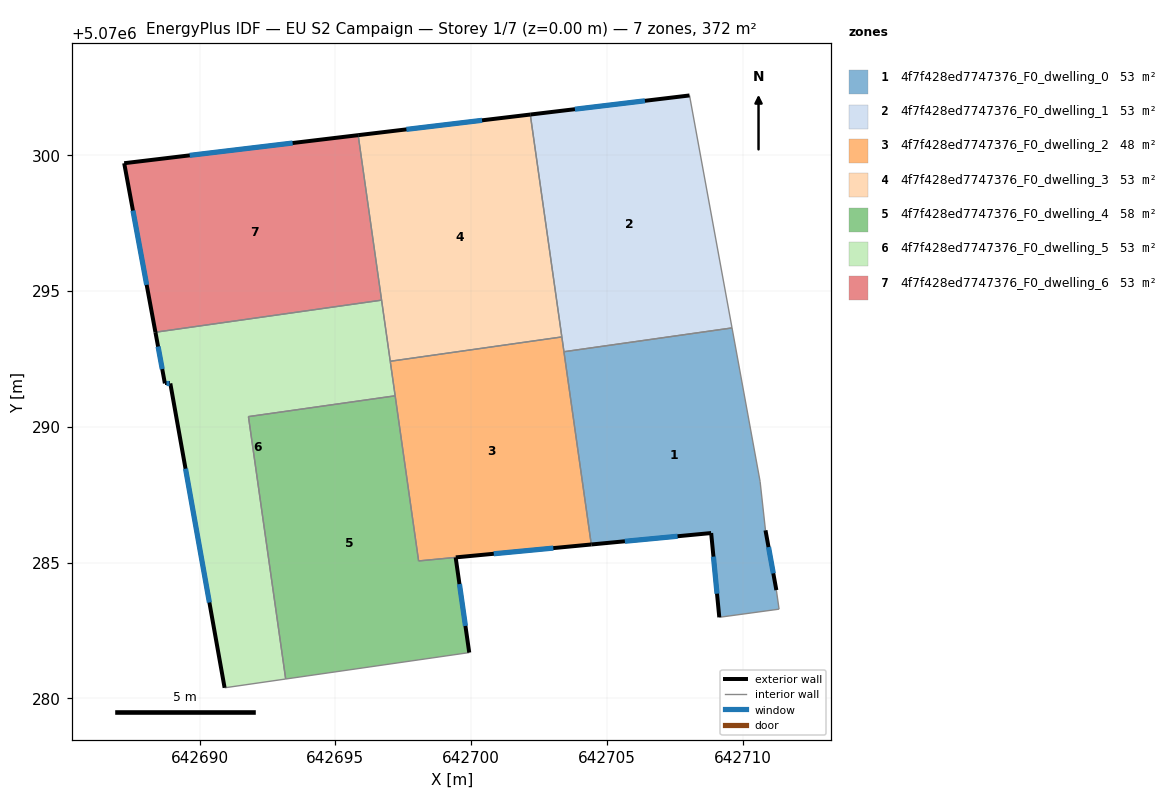
=== STOREY PLAN SPEC (per zone: floor XY polygon, exterior-wall plan segments, windows/doors) ===
zone 1: 4f7f428ed7747376_F0_dwelling_0  (53.2 m²)
  floor: (642709.60, 5070293.64) (642710.64, 5070287.99) (642710.84, 5070286.18) (642711.24, 5070283.98) (642711.34, 5070283.28) (642709.14, 5070282.98) (642708.84, 5070286.08) (642704.42, 5070285.66) (642703.42, 5070292.76)
  exterior wall: (642711.24, 5070283.98) – (642710.84, 5070286.18)  [2.2 m]
    window: (642711.12, 5070284.60) – (642710.95, 5070285.57)  [1.3 m²]
  exterior wall: (642708.84, 5070286.08) – (642709.14, 5070282.98)  [3.1 m]
    window: (642708.92, 5070285.22) – (642709.05, 5070283.85)  [1.8 m²]
  exterior wall: (642704.42, 5070285.66) – (642708.84, 5070286.08)  [4.4 m]
    window: (642705.66, 5070285.78) – (642707.60, 5070285.97)  [2.6 m²]
  interior walls: 6
zone 2: 4f7f428ed7747376_F0_dwelling_1  (53.2 m²)
  floor: (642708.04, 5070302.20) (642709.60, 5070293.64) (642703.42, 5070292.76) (642702.18, 5070301.49)
  exterior wall: (642708.04, 5070302.20) – (642702.18, 5070301.49)  [5.9 m]
    window: (642706.40, 5070302.00) – (642703.82, 5070301.69)  [3.4 m²]
  interior walls: 4
zone 3: 4f7f428ed7747376_F0_dwelling_2  (48.3 m²)
  floor: (642703.34, 5070293.31) (642704.42, 5070285.66) (642698.06, 5070285.06) (642697.02, 5070292.41)
  exterior wall: (642699.43, 5070285.19) – (642704.42, 5070285.66)  [5.0 m]
    window: (642700.83, 5070285.32) – (642703.02, 5070285.53)  [2.9 m²]
  interior walls: 6
zone 4: 4f7f428ed7747376_F0_dwelling_3  (53.2 m²)
  floor: (642702.18, 5070301.49) (642703.34, 5070293.31) (642697.02, 5070292.41) (642695.84, 5070300.74)
  exterior wall: (642702.18, 5070301.49) – (642695.84, 5070300.74)  [6.4 m]
    window: (642700.40, 5070301.28) – (642697.61, 5070300.95)  [3.7 m²]
  interior walls: 4
zone 5: 4f7f428ed7747376_F0_dwelling_4  (58.1 m²)
  floor: (642697.20, 5070291.14) (642698.06, 5070285.06) (642699.43, 5070285.19) (642699.93, 5070281.68) (642693.17, 5070280.71) (642691.80, 5070290.37)
  exterior wall: (642699.93, 5070281.68) – (642699.43, 5070285.19)  [3.5 m]
    window: (642699.79, 5070282.67) – (642699.57, 5070284.21)  [2.1 m²]
  interior walls: 5
zone 6: 4f7f428ed7747376_F0_dwelling_5  (53.2 m²)
  floor: (642696.70, 5070294.66) (642697.20, 5070291.14) (642691.80, 5070290.37) (642693.17, 5070280.71) (642690.92, 5070280.39) (642688.92, 5070291.59) (642688.72, 5070291.59) (642688.37, 5070293.48)
  exterior wall: (642688.92, 5070291.59) – (642690.92, 5070280.39)  [11.4 m]
    window: (642689.48, 5070288.45) – (642690.36, 5070283.53)  [6.6 m²]
  exterior wall: (642688.72, 5070291.59) – (642688.92, 5070291.59)  [0.2 m]
    window: (642688.78, 5070291.59) – (642688.87, 5070291.59)  [0.1 m²]
  exterior wall: (642688.37, 5070293.48) – (642688.72, 5070291.59)  [1.9 m]
    window: (642688.47, 5070292.95) – (642688.62, 5070292.12)  [1.1 m²]
  interior walls: 6
zone 7: 4f7f428ed7747376_F0_dwelling_6  (53.2 m²)
  floor: (642695.84, 5070300.74) (642696.70, 5070294.66) (642688.37, 5070293.48) (642687.22, 5070299.70)
  exterior wall: (642687.22, 5070299.70) – (642688.37, 5070293.48)  [6.3 m]
    window: (642687.55, 5070297.96) – (642688.05, 5070295.22)  [3.7 m²]
  exterior wall: (642695.84, 5070300.74) – (642687.22, 5070299.70)  [8.7 m]
    window: (642693.43, 5070300.45) – (642689.64, 5070299.99)  [5.0 m²]
  interior walls: 2

=== DERIVED (storey summary) ===
Building: EU S2 Campaign
Storey: 1 of 7  (floor level z = 0.00 m)
Storey gross floor area: 372.5 m²
Zones on this storey: 7
  - 4f7f428ed7747376_F0_dwelling_0: floor 53.2 m²; exterior wall 9.8 m (29.4 m²); 3 window(s) 5.7 m²; WWR 19.3%
  - 4f7f428ed7747376_F0_dwelling_1: floor 53.2 m²; exterior wall 5.9 m (17.7 m²); 1 window(s) 3.4 m²; WWR 19.3%
  - 4f7f428ed7747376_F0_dwelling_2: floor 48.3 m²; exterior wall 5.0 m (15.0 m²); 1 window(s) 2.9 m²; WWR 19.3%
  - 4f7f428ed7747376_F0_dwelling_3: floor 53.2 m²; exterior wall 6.4 m (19.1 m²); 1 window(s) 3.7 m²; WWR 19.3%
  - 4f7f428ed7747376_F0_dwelling_4: floor 58.1 m²; exterior wall 3.5 m (10.6 m²); 1 window(s) 2.1 m²; WWR 19.3%
  - 4f7f428ed7747376_F0_dwelling_5: floor 53.2 m²; exterior wall 13.5 m (40.5 m²); 3 window(s) 7.8 m²; WWR 19.3%
  - 4f7f428ed7747376_F0_dwelling_6: floor 53.2 m²; exterior wall 15.0 m (45.0 m²); 2 window(s) 8.7 m²; WWR 19.3%
Zone adjacency (shared interzone walls):
  - 4f7f428ed7747376_F0_dwelling_0 ↔ 4f7f428ed7747376_F0_dwelling_1
  - 4f7f428ed7747376_F0_dwelling_0 ↔ 4f7f428ed7747376_F0_dwelling_2
  - 4f7f428ed7747376_F0_dwelling_1 ↔ 4f7f428ed7747376_F0_dwelling_2
  - 4f7f428ed7747376_F0_dwelling_1 ↔ 4f7f428ed7747376_F0_dwelling_3
  - 4f7f428ed7747376_F0_dwelling_2 ↔ 4f7f428ed7747376_F0_dwelling_3
  - 4f7f428ed7747376_F0_dwelling_2 ↔ 4f7f428ed7747376_F0_dwelling_4
  - 4f7f428ed7747376_F0_dwelling_2 ↔ 4f7f428ed7747376_F0_dwelling_5
  - 4f7f428ed7747376_F0_dwelling_3 ↔ 4f7f428ed7747376_F0_dwelling_5
  - 4f7f428ed7747376_F0_dwelling_3 ↔ 4f7f428ed7747376_F0_dwelling_6
  - 4f7f428ed7747376_F0_dwelling_4 ↔ 4f7f428ed7747376_F0_dwelling_5
  - 4f7f428ed7747376_F0_dwelling_5 ↔ 4f7f428ed7747376_F0_dwelling_6